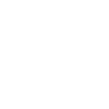
t = 0.00 s
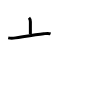
t = 2.00 s
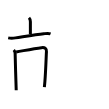
t = 4.00 s
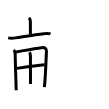
t = 6.00 s
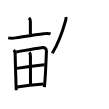
t = 8.00 s
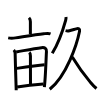
t = 10.00 s

The animated SVG that drew these frames (rendered in a browser with its animation timeline set to each time). Animation: 10 SMIL elements (animate=10); one cycle of 10.00 s.

<svg width="109px" height="109px" viewBox="0 0 px 109px" xmlns="http://www.w3.org/2000/svg" xmlns:xlink="http://www.w3.org/1999/xlink" xml:space="preserve" version="1.1"  baseProfile="full">
<path d="M28.99,17.75c1,1,1.4,2.4,1.4,3.95s-0.01,9.28-0.01,12.67" style="fill:none;stroke:black;stroke-width:3;opacity:0">
  <animate attributeType="CSS" attributeName="opacity" from="0" to="1" begin="0s" dur="1s" repeatCount="Indefinite" fill="freeze" />
</path>
<path d="M8.2,37.86c2.37,0.47,4.92,0.38,7.32,0.02c7.69-1.16,20.01-3.31,28.25-4.15c2.18-0.22,4.67-0.7,6.79,0.09" style="fill:none;stroke:black;stroke-width:3;opacity:0">
  <animate attributeType="CSS" attributeName="opacity" from="0" to="1" begin="1s" dur="1s" repeatCount="Indefinite" fill="freeze" />
</path>
<path d="M13.74,49.96c0.9,0.9,1.36,1.92,1.39,3.41c0.12,7.76,0.87,30.13,1.08,36.89" style="fill:none;stroke:black;stroke-width:3;opacity:0">
  <animate attributeType="CSS" attributeName="opacity" from="0" to="1" begin="2s" dur="1s" repeatCount="Indefinite" fill="freeze" />
</path>
<path d="M16.14,51.91c8.99-1.55,17.77-3.29,25.36-4.22c3.21-0.39,5.16,0.44,4.95,3.94c-0.35,6.07-0.7,19.4-1.55,29.86c-0.17,2.05-0.34,4-0.51,5.75" style="fill:none;stroke:black;stroke-width:3;opacity:0">
  <animate attributeType="CSS" attributeName="opacity" from="0" to="1" begin="3s" dur="1s" repeatCount="Indefinite" fill="freeze" />
</path>
<path d="M29.34,52.37c0.71,0.71,1.09,2.29,1.09,3.63c0,9.75,0.06,23.04,0.06,28.07" style="fill:none;stroke:black;stroke-width:3;opacity:0">
  <animate attributeType="CSS" attributeName="opacity" from="0" to="1" begin="4s" dur="1s" repeatCount="Indefinite" fill="freeze" />
</path>
<path d="M16.74,68.38c5.51-0.88,20.63-3.26,27.89-3.7" style="fill:none;stroke:black;stroke-width:3;opacity:0">
  <animate attributeType="CSS" attributeName="opacity" from="0" to="1" begin="5s" dur="1s" repeatCount="Indefinite" fill="freeze" />
</path>
<path d="M17.16,86.98c9.47-1.35,17.71-2.2,26.24-2.92" style="fill:none;stroke:black;stroke-width:3;opacity:0">
  <animate attributeType="CSS" attributeName="opacity" from="0" to="1" begin="6s" dur="1s" repeatCount="Indefinite" fill="freeze" />
</path>
<path d="M65.98,17c0.14,1,0.01,2.08-0.33,3.3c-2.28,8.2-5.9,20.7-13.38,32.95" style="fill:none;stroke:black;stroke-width:3;opacity:0">
  <animate attributeType="CSS" attributeName="opacity" from="0" to="1" begin="7s" dur="1s" repeatCount="Indefinite" fill="freeze" />
</path>
<path d="M65.56,30.63c1.56,0.37,2.65,0.34,3.87,0.1c1.84-0.36,4.8-1.33,6.84-1.88c2.08-0.56,3.81-0.25,3.28,2.4c-2.61,13-12.93,44.5-29.81,58" style="fill:none;stroke:black;stroke-width:3;opacity:0">
  <animate attributeType="CSS" attributeName="opacity" from="0" to="1" begin="8s" dur="1s" repeatCount="Indefinite" fill="freeze" />
</path>
<path d="M72.27,57c4.35,7.12,10.85,16.62,17.8,24.89c1.5,1.78,3.42,4.23,6.42,6.61" style="fill:none;stroke:black;stroke-width:3;opacity:0">
  <animate attributeType="CSS" attributeName="opacity" from="0" to="1" begin="9s" dur="1s" repeatCount="Indefinite" fill="freeze" />
</path>
</svg>
